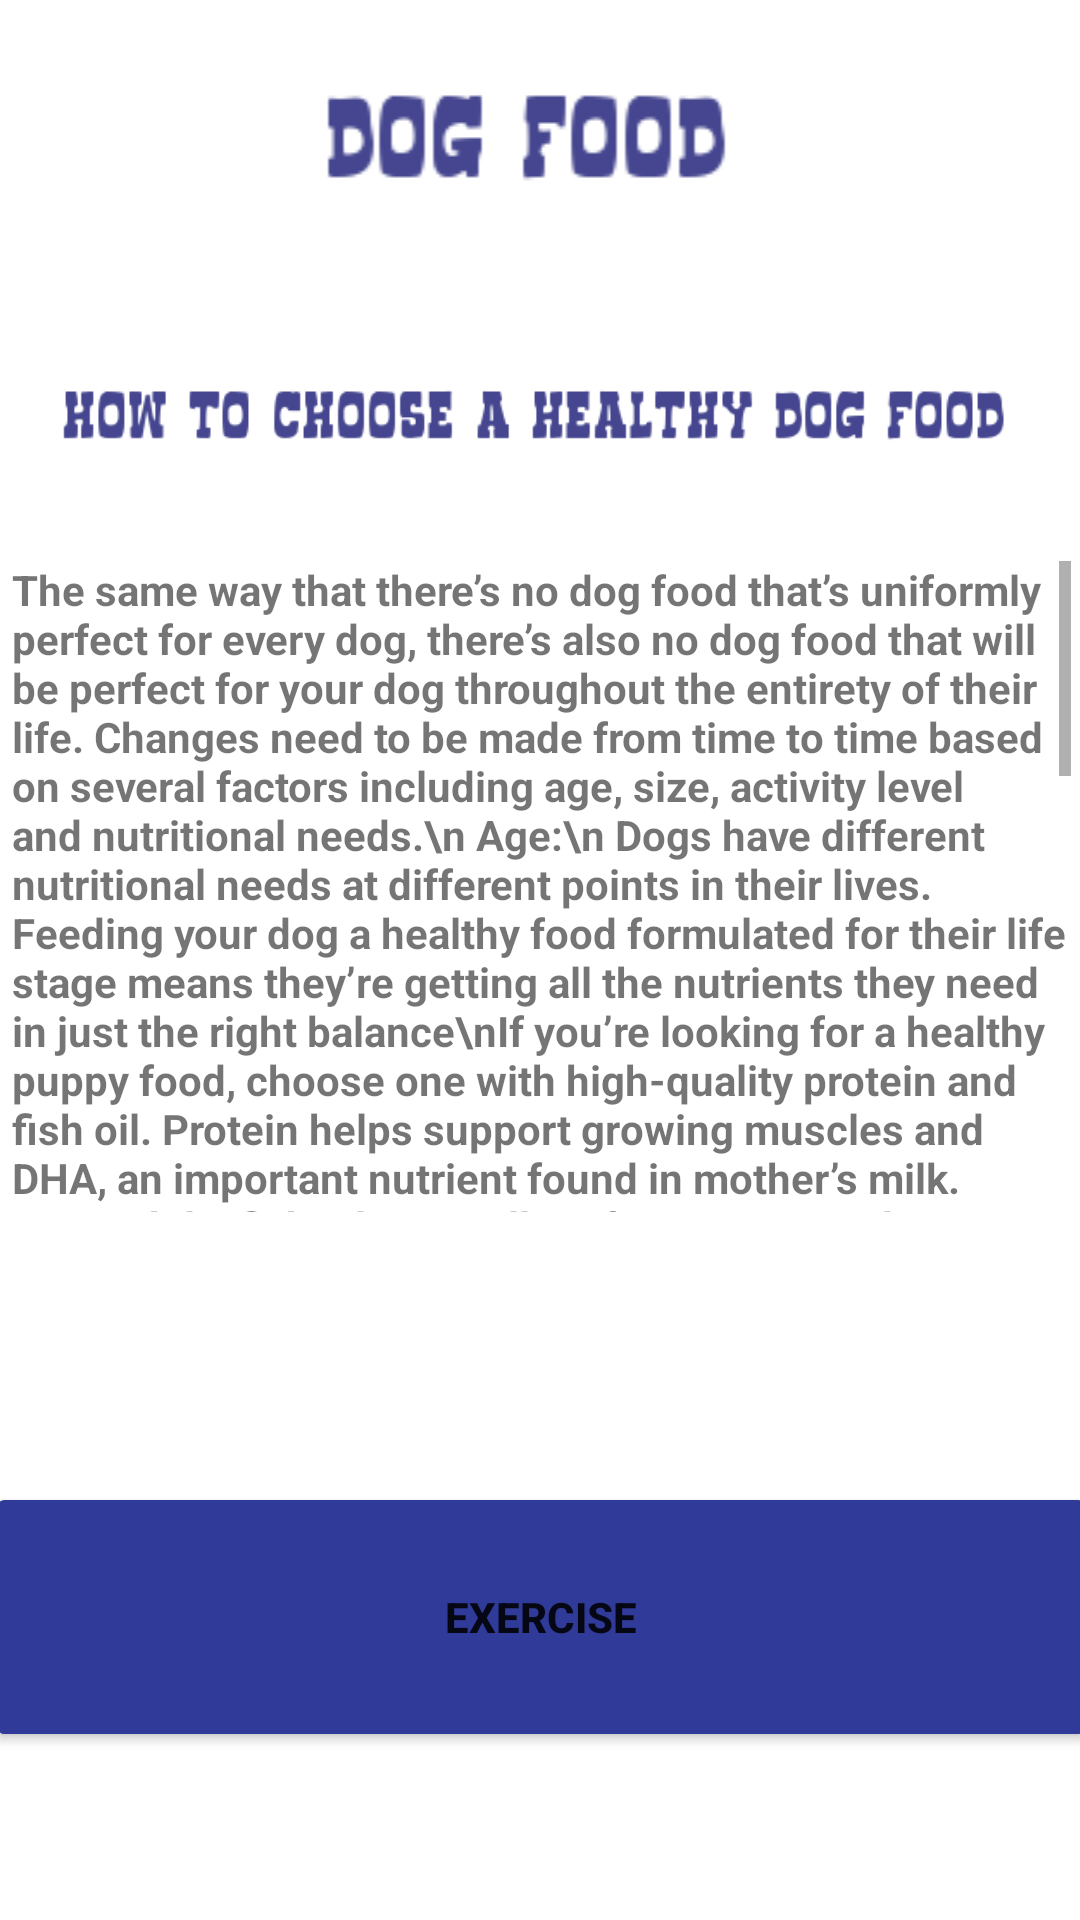

Reconstruct the res/layout file that produces this screen, plus the resources it refers to.
<!-- AndroidManifest.xml: application theme Theme.Appcolegio -->
<!-- res/layout/activity_dogfoodlect.xml -->
<?xml version="1.0" encoding="utf-8"?>
<androidx.constraintlayout.widget.ConstraintLayout xmlns:android="http://schemas.android.com/apk/res/android"
    xmlns:app="http://schemas.android.com/apk/res-auto"
    xmlns:tools="http://schemas.android.com/tools"
    android:layout_width="match_parent"
    android:layout_height="match_parent"
    tools:context=".dogfoodlect">

    <LinearLayout
        android:layout_width="409dp"
        android:layout_height="729dp"
        android:layout_marginStart="1dp"
        android:layout_marginTop="1dp"
        android:layout_marginEnd="1dp"
        android:layout_marginBottom="1dp"

        android:orientation="vertical"
        app:layout_constraintBottom_toBottomOf="parent"
        app:layout_constraintEnd_toEndOf="parent"
        app:layout_constraintStart_toStartOf="parent"
        app:layout_constraintTop_toTopOf="parent">

        <ImageView
            android:id="@+id/imageView8"
            android:layout_width="match_parent"
            android:layout_height="51dp"
            app:srcCompat="@drawable/trickall" />

        <ImageView
            android:id="@+id/imageView12"
            android:layout_width="match_parent"
            android:layout_height="wrap_content"
            android:layout_gravity="center"
            app:srcCompat="@drawable/dogfoodletreroa" />

        <ImageView
            android:id="@+id/imageView13"
            android:layout_width="331dp"
            android:layout_height="wrap_content"
            android:layout_gravity="center"
            app:srcCompat="@drawable/dogletrerob" />

        <ScrollView
            android:layout_width="353dp"
            android:layout_height="217dp"
            android:layout_gravity="center">

            <TextView
                android:id="@+id/textView4"
                android:layout_width="match_parent"
                android:layout_height="wrap_content"
                android:text="The same way that there’s no dog food that’s uniformly perfect for every dog, there’s also no dog food that will be perfect for your dog throughout the entirety of their life. Changes need to be made from time to time based on several factors including age, size, activity level and nutritional needs.\n Age:\n Dogs have different nutritional needs at different points in their lives. Feeding your dog a healthy food formulated for their life stage means they’re getting all the nutrients they need in just the right balance\nIf you’re looking for a healthy puppy food, choose one with high-quality protein and fish oil. Protein helps support growing muscles and DHA, an important nutrient found in mother’s milk. Meanwhile, fish oil is excellent for supporting brain development and trainability. From the age of about one to seven, using an adult maintenance dog food can provide the right nutrients at the right level for this life stage. As your dog gets older, you may want to switch to a senior dog food formula.\n Size:\n Some dogs do better on a diet formulated specifically for their size. Large or giant breed dogs may benefit more from dog food made with glucosamine and Omega-3 fatty acids, which support healthy joints. Small or toy breed dogs, meanwhile, may find it easier to dig into food with small, bite-sized kibble.\n Activity Level:\n Working dogs are going to burn more calories than a dog whose only exercise is the occasional walk. If your dog is an athlete, they may benefit from a nutrient-dense dog food designed for athletic dogs. On the other hand, if your dog is less active, you may want to consider a dog food for weight management to maintain their ideal body condition.\n Specific Nutritional Needs:\n Does your dog have a food preference or a condition like sensitive skin? You may want to consider a food formulated for their specific nutritional needs. Targeted nutrition can help support your dog’s condition. Create a personalized healthy dog food or find the Purina dog food that meets your dog's specific needs. \n  Retrieved from: https://www.purina.com/articles/dog/nutrition/how-to-choose-a-healthy-dog-food"
                android:textStyle="bold" />
        </ScrollView>

        <ImageView
            android:id="@+id/imageView14"
            android:layout_width="325dp"
            android:layout_height="90dp"
            android:layout_gravity="center"
            app:srcCompat="@drawable/perrocomiendo" />

        <Button
            android:id="@+id/button150"
            android:layout_width="370dp"
            android:layout_height="90dp"
            android:text="EXERCISE"
            android:textStyle="bold"
            android:layout_gravity="center"
            android:backgroundTint="#2F3A99"
            />

    </LinearLayout>
</androidx.constraintlayout.widget.ConstraintLayout>
<!-- resources referenced by this layout -->
<resources>
  <!-- drawable dogfoodletreroa: png bitmap (drawable, 1687 bytes) -->
  <!-- drawable dogletrerob: png bitmap (drawable, 5183 bytes) -->
  <!-- drawable trickall: jpg bitmap (drawable, 1227 bytes) -->
  <style name="Theme.Appcolegio" parent="Theme.MaterialComponents.DayNight.DarkActionBar">
          
          <item name="colorPrimary">@color/purple_500</item>
          <item name="colorPrimaryVariant">@color/purple_700</item>
          <item name="colorOnPrimary">@color/white</item>
          
          <item name="colorSecondary">@color/teal_200</item>
          <item name="colorSecondaryVariant">@color/teal_700</item>
          <item name="colorOnSecondary">@color/black</item>
          
          <item name="android:statusBarColor" tools:targetApi="l">?attr/colorPrimaryVariant</item>
          
      </style>
  <!-- not gathered from this repository: default colours our renderer supplied (Android Studio template values) -->
  <color name="purple_500">#FF6200EE</color>
  <color name="purple_700">#FF3700B3</color>
  <color name="teal_200">#FF03DAC5</color>
  <color name="teal_700">#FF018786</color>
  <color name="black">#FF000000</color>
  <color name="white">#FFFFFFFF</color>
</resources>
